Photos from the image-classification dataset "datasets" in the GitHub repository JKevin769/Classifica-Yolo11n. Its 3 classes are: caterpillar, ferrugem, vaquinha verde e amarela.

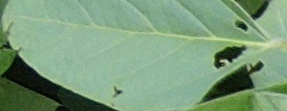
Label: caterpillar

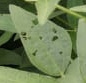
Label: vaquinha verde e amarela

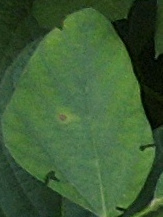
Label: caterpillar

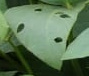
Label: vaquinha verde e amarela

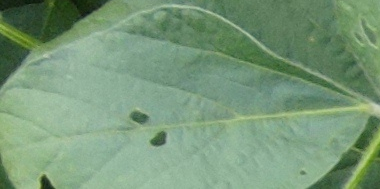
Label: caterpillar

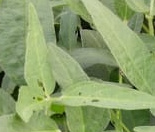
Label: vaquinha verde e amarela
